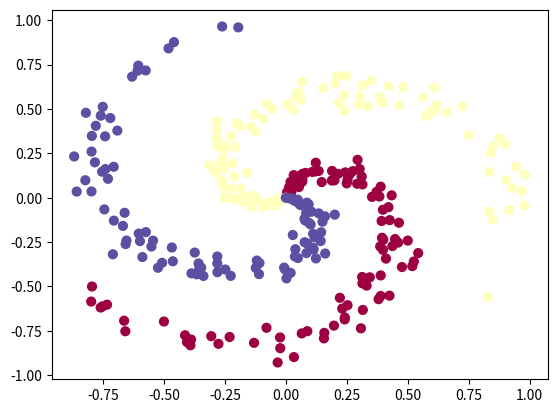

Reproduce this figure in Python.
import numpy as np
import matplotlib.pyplot as plt

N = 100 # number of points per class
D = 2 # dimensionality
K = 3 # number of classes
X = np.zeros((N*K,D)) # data matrix (each row = single example)
y = np.zeros(N*K, dtype='uint8') # class labels
for j in range(K):
  ix = range(N*j,N*(j+1))
  r = np.linspace(0.0,1,N) # radius
  t = np.linspace(j*4,(j+1)*4,N) + np.random.randn(N)*0.2 # theta
  X[ix] = np.c_[r*np.sin(t), r*np.cos(t)]
  y[ix] = j
# lets visualize the data:
plt.scatter(X[:, 0], X[:, 1], c=y, s=40, cmap=plt.cm.Spectral)
plt.show()